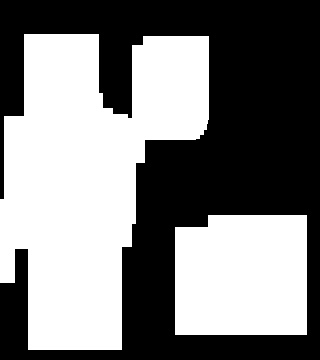

The data file committed next to this chart (first rows):
0.000000000000000000e+00, 0.000000000000000000e+00, 0.000000000000000000e+00, 0.000000000000000000e+00, 0.000000000000000000e+00, 0.000000000000000000e+00, 0.000000000000000000e+00, 0.000000000000000000e+00, 0.000000000000000000e+00, 0.000000000000000000e+00, 0.000000000000000000e+00, 0.000000000000000000e+00, 0.000000000000000000e+00, 0.000000000000000000e+00, 0.000000000000000000e+00, 0.000000000000000000e+00, 0.000000000000000000e+00, 0.000000000000000000e+00, 0.000000000000000000e+00, 0.000000000000000000e+00
0.000000000000000000e+00, 0.000000000000000000e+00, 0.000000000000000000e+00, 0.000000000000000000e+00, 0.000000000000000000e+00, 0.000000000000000000e+00, 0.000000000000000000e+00, 0.000000000000000000e+00, 0.000000000000000000e+00, 0.000000000000000000e+00, 0.000000000000000000e+00, 0.000000000000000000e+00, 0.000000000000000000e+00, 0.000000000000000000e+00, 0.000000000000000000e+00, 0.000000000000000000e+00, 0.000000000000000000e+00, 0.000000000000000000e+00, 0.000000000000000000e+00, 0.000000000000000000e+00
0.000000000000000000e+00, 2.000000000000000000e+01, 2.000000000000000000e+01, 2.000000000000000000e+01, 2.000000000000000000e+01, 2.000000000000000000e+01, 0.000000000000000000e+00, 0.000000000000000000e+00, 2.000000000000000000e+01, 1.200000000000000000e+01, 1.200000000000000000e+01, 1.200000000000000000e+01, 1.200000000000000000e+01, 0.000000000000000000e+00, 0.000000000000000000e+00, 0.000000000000000000e+00, 0.000000000000000000e+00, 0.000000000000000000e+00, 0.000000000000000000e+00, 0.000000000000000000e+00
0.000000000000000000e+00, 2.000000000000000000e+01, 2.000000000000000000e+01, 2.000000000000000000e+01, 2.000000000000000000e+01, 2.000000000000000000e+01, 0.000000000000000000e+00, 0.000000000000000000e+00, 1.500000000000000000e+01, 1.500000000000000000e+01, 1.500000000000000000e+01, 1.500000000000000000e+01, 1.200000000000000000e+01, 0.000000000000000000e+00, 0.000000000000000000e+00, 0.000000000000000000e+00, 0.000000000000000000e+00, 0.000000000000000000e+00, 0.000000000000000000e+00, 0.000000000000000000e+00
0.000000000000000000e+00, 2.000000000000000000e+01, 2.000000000000000000e+01, 2.000000000000000000e+01, 2.000000000000000000e+01, 2.000000000000000000e+01, 0.000000000000000000e+00, 0.000000000000000000e+00, 1.500000000000000000e+01, 1.500000000000000000e+01, 1.500000000000000000e+01, 1.500000000000000000e+01, 1.200000000000000000e+01, 0.000000000000000000e+00, 0.000000000000000000e+00, 0.000000000000000000e+00, 0.000000000000000000e+00, 0.000000000000000000e+00, 0.000000000000000000e+00, 0.000000000000000000e+00
0.000000000000000000e+00, 2.000000000000000000e+01, 2.000000000000000000e+01, 1.500000000000000000e+01, 1.500000000000000000e+01, 1.500000000000000000e+01, 0.000000000000000000e+00, 0.000000000000000000e+00, 1.500000000000000000e+01, 1.500000000000000000e+01, 1.500000000000000000e+01, 1.500000000000000000e+01, 1.200000000000000000e+01, 0.000000000000000000e+00, 0.000000000000000000e+00, 0.000000000000000000e+00, 0.000000000000000000e+00, 0.000000000000000000e+00, 0.000000000000000000e+00, 0.000000000000000000e+00
0.000000000000000000e+00, 2.000000000000000000e+01, 2.000000000000000000e+01, 2.000000000000000000e+01, 2.000000000000000000e+01, 2.000000000000000000e+01, 2.000000000000000000e+01, 0.000000000000000000e+00, 1.500000000000000000e+01, 1.500000000000000000e+01, 1.500000000000000000e+01, 1.500000000000000000e+01, 1.200000000000000000e+01, 0.000000000000000000e+00, 0.000000000000000000e+00, 0.000000000000000000e+00, 0.000000000000000000e+00, 0.000000000000000000e+00, 0.000000000000000000e+00, 0.000000000000000000e+00
4.800000000000000000e+01, 4.800000000000000000e+01, 2.000000000000000000e+01, 2.000000000000000000e+01, 2.000000000000000000e+01, 2.000000000000000000e+01, 2.000000000000000000e+01, 3.000000000000000000e+01, 1.500000000000000000e+01, 1.500000000000000000e+01, 1.500000000000000000e+01, 1.500000000000000000e+01, 0.000000000000000000e+00, 0.000000000000000000e+00, 0.000000000000000000e+00, 0.000000000000000000e+00, 0.000000000000000000e+00, 0.000000000000000000e+00, 0.000000000000000000e+00, 0.000000000000000000e+00
4.800000000000000000e+01, 4.200000000000000000e+01, 2.000000000000000000e+01, 2.000000000000000000e+01, 2.000000000000000000e+01, 2.000000000000000000e+01, 2.000000000000000000e+01, 3.000000000000000000e+01, 2.000000000000000000e+00, 0.000000000000000000e+00, 0.000000000000000000e+00, 0.000000000000000000e+00, 0.000000000000000000e+00, 0.000000000000000000e+00, 0.000000000000000000e+00, 0.000000000000000000e+00, 0.000000000000000000e+00, 0.000000000000000000e+00, 0.000000000000000000e+00, 0.000000000000000000e+00
4.800000000000000000e+01, 4.200000000000000000e+01, 2.000000000000000000e+01, 2.000000000000000000e+01, 2.000000000000000000e+01, 2.000000000000000000e+01, 2.000000000000000000e+01, 3.000000000000000000e+01, 2.000000000000000000e+00, 0.000000000000000000e+00, 0.000000000000000000e+00, 0.000000000000000000e+00, 0.000000000000000000e+00, 0.000000000000000000e+00, 0.000000000000000000e+00, 0.000000000000000000e+00, 0.000000000000000000e+00, 0.000000000000000000e+00, 0.000000000000000000e+00, 0.000000000000000000e+00
4.800000000000000000e+01, 4.200000000000000000e+01, 2.000000000000000000e+01, 2.000000000000000000e+01, 2.000000000000000000e+01, 2.000000000000000000e+01, 2.000000000000000000e+01, 3.000000000000000000e+01, 0.000000000000000000e+00, 0.000000000000000000e+00, 0.000000000000000000e+00, 0.000000000000000000e+00, 0.000000000000000000e+00, 0.000000000000000000e+00, 0.000000000000000000e+00, 0.000000000000000000e+00, 0.000000000000000000e+00, 0.000000000000000000e+00, 0.000000000000000000e+00, 0.000000000000000000e+00
4.800000000000000000e+01, 4.200000000000000000e+01, 2.000000000000000000e+01, 1.500000000000000000e+01, 1.500000000000000000e+01, 1.500000000000000000e+01, 2.000000000000000000e+01, 3.000000000000000000e+01, 0.000000000000000000e+00, 0.000000000000000000e+00, 0.000000000000000000e+00, 0.000000000000000000e+00, 0.000000000000000000e+00, 0.000000000000000000e+00, 0.000000000000000000e+00, 0.000000000000000000e+00, 0.000000000000000000e+00, 0.000000000000000000e+00, 0.000000000000000000e+00, 0.000000000000000000e+00
4.800000000000000000e+01, 4.200000000000000000e+01, 3.500000000000000000e+01, 3.500000000000000000e+01, 3.500000000000000000e+01, 3.500000000000000000e+01, 3.500000000000000000e+01, 3.000000000000000000e+01, 0.000000000000000000e+00, 0.000000000000000000e+00, 0.000000000000000000e+00, 0.000000000000000000e+00, 0.000000000000000000e+00, 0.000000000000000000e+00, 0.000000000000000000e+00, 0.000000000000000000e+00, 0.000000000000000000e+00, 0.000000000000000000e+00, 0.000000000000000000e+00, 0.000000000000000000e+00
4.800000000000000000e+01, 4.200000000000000000e+01, 3.500000000000000000e+01, 3.500000000000000000e+01, 3.500000000000000000e+01, 3.500000000000000000e+01, 3.500000000000000000e+01, 3.000000000000000000e+01, 0.000000000000000000e+00, 0.000000000000000000e+00, 0.000000000000000000e+00, 0.000000000000000000e+00, 0.000000000000000000e+00, 3.600000000000000000e+01, 3.600000000000000000e+01, 3.600000000000000000e+01, 3.600000000000000000e+01, 3.600000000000000000e+01, 3.600000000000000000e+01, 0.000000000000000000e+00
4.800000000000000000e+01, 4.200000000000000000e+01, 3.500000000000000000e+01, 3.500000000000000000e+01, 3.500000000000000000e+01, 3.500000000000000000e+01, 3.500000000000000000e+01, 4.000000000000000000e+01, 0.000000000000000000e+00, 0.000000000000000000e+00, 4.800000000000000000e+01, 4.800000000000000000e+01, 4.800000000000000000e+01, 4.800000000000000000e+01, 4.800000000000000000e+01, 4.800000000000000000e+01, 4.800000000000000000e+01, 4.800000000000000000e+01, 4.800000000000000000e+01, 0.000000000000000000e+00
0.000000000000000000e+00, 4.000000000000000000e+01, 4.000000000000000000e+01, 4.000000000000000000e+01, 4.000000000000000000e+01, 4.000000000000000000e+01, 4.000000000000000000e+01, 0.000000000000000000e+00, 0.000000000000000000e+00, 0.000000000000000000e+00, 4.800000000000000000e+01, 4.800000000000000000e+01, 4.800000000000000000e+01, 4.800000000000000000e+01, 4.800000000000000000e+01, 4.800000000000000000e+01, 4.800000000000000000e+01, 4.800000000000000000e+01, 4.800000000000000000e+01, 0.000000000000000000e+00
0.000000000000000000e+00, 4.000000000000000000e+01, 4.000000000000000000e+01, 4.000000000000000000e+01, 4.000000000000000000e+01, 4.000000000000000000e+01, 4.000000000000000000e+01, 0.000000000000000000e+00, 0.000000000000000000e+00, 0.000000000000000000e+00, 4.800000000000000000e+01, 4.800000000000000000e+01, 4.800000000000000000e+01, 4.800000000000000000e+01, 4.800000000000000000e+01, 4.800000000000000000e+01, 4.800000000000000000e+01, 4.800000000000000000e+01, 4.800000000000000000e+01, 0.000000000000000000e+00
0.000000000000000000e+00, 4.000000000000000000e+01, 4.000000000000000000e+01, 4.000000000000000000e+01, 4.000000000000000000e+01, 4.000000000000000000e+01, 4.000000000000000000e+01, 0.000000000000000000e+00, 0.000000000000000000e+00, 0.000000000000000000e+00, 4.800000000000000000e+01, 4.800000000000000000e+01, 4.800000000000000000e+01, 4.800000000000000000e+01, 4.800000000000000000e+01, 4.800000000000000000e+01, 4.800000000000000000e+01, 4.800000000000000000e+01, 4.800000000000000000e+01, 0.000000000000000000e+00
0.000000000000000000e+00, 4.000000000000000000e+01, 4.000000000000000000e+01, 4.000000000000000000e+01, 4.000000000000000000e+01, 4.000000000000000000e+01, 4.000000000000000000e+01, 0.000000000000000000e+00, 0.000000000000000000e+00, 0.000000000000000000e+00, 4.800000000000000000e+01, 4.800000000000000000e+01, 4.800000000000000000e+01, 4.800000000000000000e+01, 4.800000000000000000e+01, 4.800000000000000000e+01, 4.800000000000000000e+01, 4.800000000000000000e+01, 4.800000000000000000e+01, 0.000000000000000000e+00
0.000000000000000000e+00, 4.000000000000000000e+01, 4.000000000000000000e+01, 4.000000000000000000e+01, 4.000000000000000000e+01, 4.000000000000000000e+01, 4.000000000000000000e+01, 0.000000000000000000e+00, 0.000000000000000000e+00, 0.000000000000000000e+00, 4.800000000000000000e+01, 4.800000000000000000e+01, 4.800000000000000000e+01, 4.800000000000000000e+01, 4.800000000000000000e+01, 4.800000000000000000e+01, 4.800000000000000000e+01, 4.800000000000000000e+01, 4.800000000000000000e+01, 0.000000000000000000e+00
0.000000000000000000e+00, 4.000000000000000000e+01, 4.000000000000000000e+01, 4.000000000000000000e+01, 4.000000000000000000e+01, 4.000000000000000000e+01, 4.000000000000000000e+01, 0.000000000000000000e+00, 0.000000000000000000e+00, 0.000000000000000000e+00, 0.000000000000000000e+00, 0.000000000000000000e+00, 0.000000000000000000e+00, 0.000000000000000000e+00, 0.000000000000000000e+00, 0.000000000000000000e+00, 0.000000000000000000e+00, 0.000000000000000000e+00, 0.000000000000000000e+00, 0.000000000000000000e+00
0.000000000000000000e+00, 0.000000000000000000e+00, 0.000000000000000000e+00, 0.000000000000000000e+00, 0.000000000000000000e+00, 0.000000000000000000e+00, 0.000000000000000000e+00, 0.000000000000000000e+00, 0.000000000000000000e+00, 0.000000000000000000e+00, 0.000000000000000000e+00, 0.000000000000000000e+00, 0.000000000000000000e+00, 0.000000000000000000e+00, 0.000000000000000000e+00, 0.000000000000000000e+00, 0.000000000000000000e+00, 0.000000000000000000e+00, 0.000000000000000000e+00, 0.000000000000000000e+00
